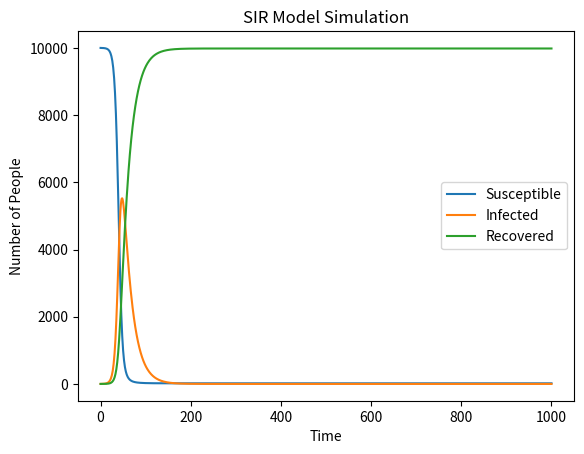

Generate this figure with matplotlib:
import numpy as np
import matplotlib.pyplot as plt
# Use numpy and matplotlib.pyplot as tools
# Since I want to record the Susceptible, infected, recovered people each day during 1000 days, it is reasonable to use for statement 
# Infected possibility is 0.3*infected population rate, recover possibility is 0.05
# Lists are needed to recored each day change
# When a new number of population is formed, the data can append into the list
infect = 1
N = 10000
recover = 0
Susceptible = N - infect

# set initial lists
array_recover = [recover]
array_infect = [infect]
array_susceptible = [Susceptible]

for i in range(1, 1001):  # Loop from 1 to 1000 (to match number of iterations)
    p1 = 0.3 * infect / N
    p2 = 0.05
    infect_new = Susceptible * p1
    recover_new = infect * p2
    infect = infect + infect_new - recover_new
    recover = recover + recover_new
    Susceptible = N-infect-recover
    array_infect.append(infect)  # Append daily infections
    array_recover.append(recover)  # Append recoveries
    array_susceptible.append(Susceptible)

# Plotting the results
plt.plot(range(0, 1001), array_susceptible, label='Susceptible')
plt.plot(range(0, 1001), array_infect, label='Infected')  # Plot cumulative infections
plt.plot(range(0, 1001), array_recover, label='Recovered')
plt.xlabel('Time')
plt.ylabel('Number of People')
plt.title('SIR Model Simulation')
plt.legend() # show the legends
plt.show()
plt.clf()
plt.figure(figsize=(6,4),dpi=150)
plt.savefig('SIR Model.png',format='png') # In new matplotlib, type need to be changed to format
